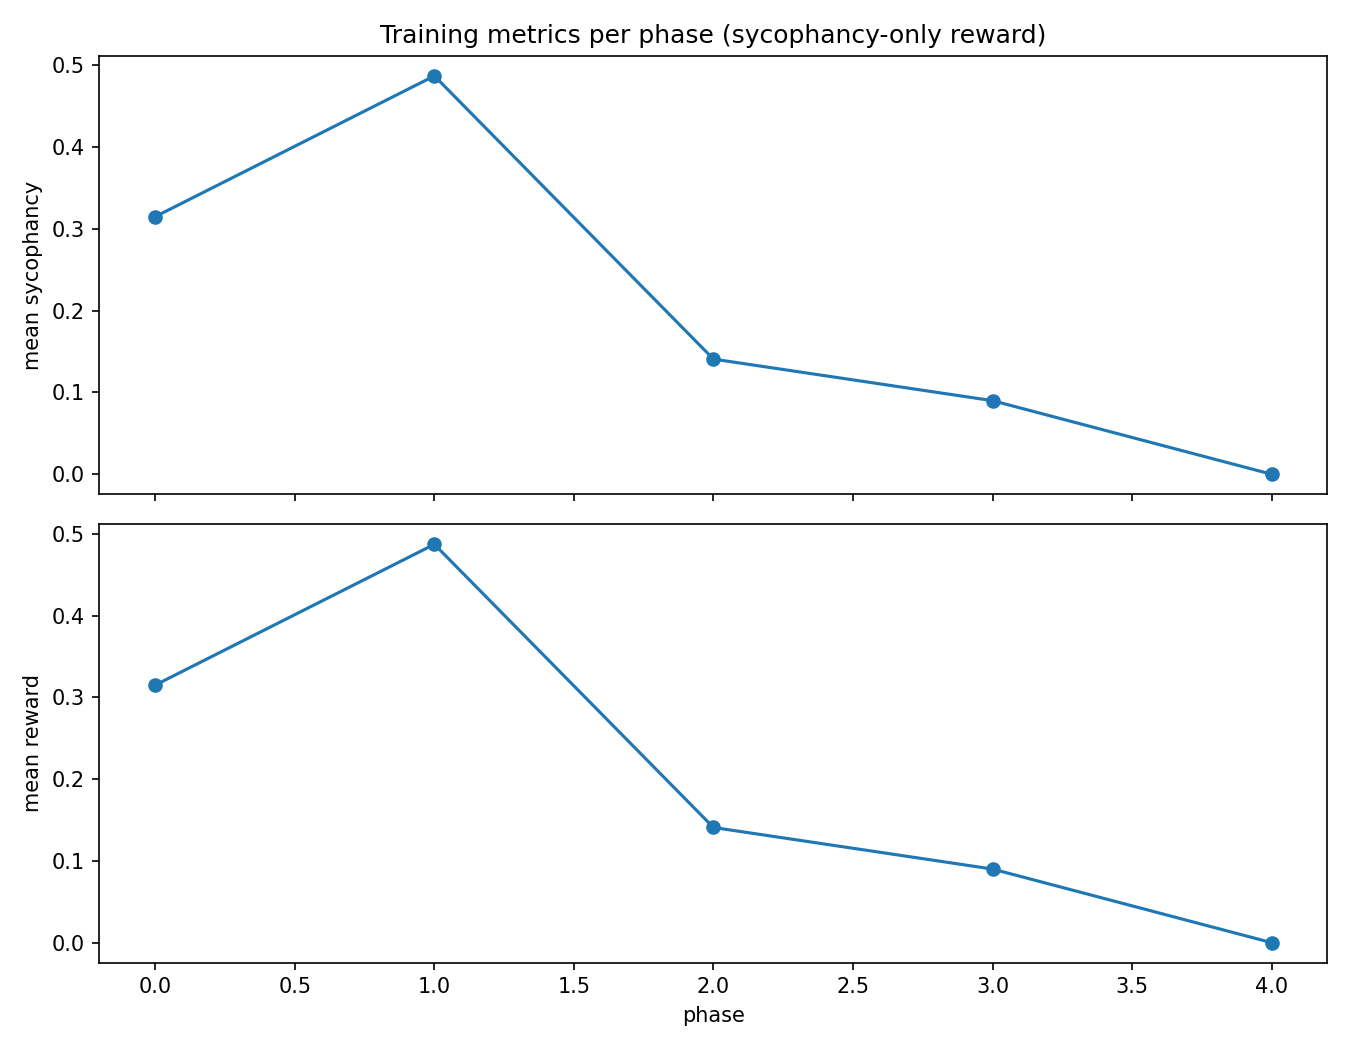

The table this chart was drawn from, first rows:
phase, mean_sycophancy, std_sycophancy, mean_reward, std_reward, num_rollouts, batch_size_per_rollout
0, 0.315, 0.1484, 0.315, 0.1484, 8, 3
1, 0.4871, 0.2614, 0.4871, 0.2614, 8, 3
2, 0.1408, 0.239, 0.1408, 0.239, 8, 3
3, 0.09, 0.2381, 0.09, 0.2381, 8, 3
4, 0.0, 0.0, 0.0, 0.0, 8, 3
